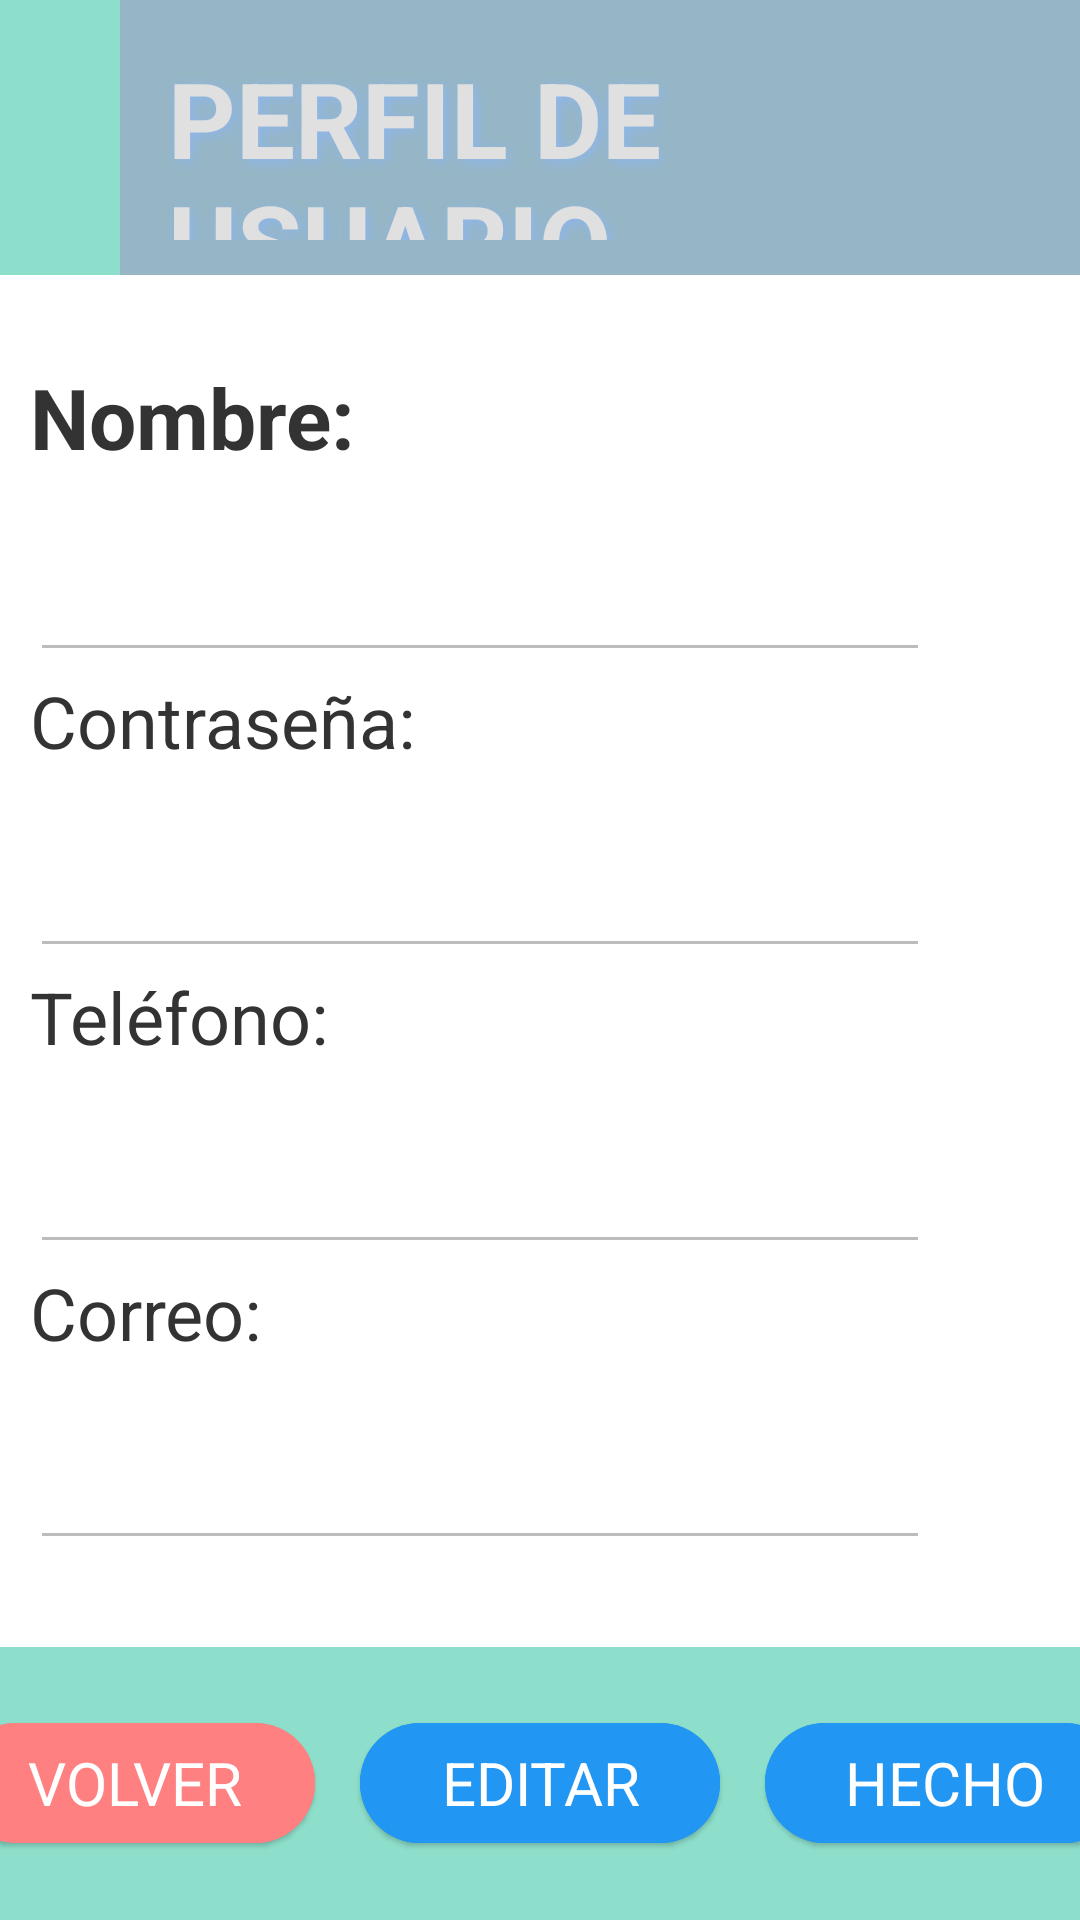

The Android layout XML behind this screen, and the referenced resources:
<!-- AndroidManifest.xml: application theme Theme.Practica_1EVALUACION -->
<!-- res/layout/activity_actividad_perfil.xml -->
<?xml version="1.0" encoding="utf-8"?>
<LinearLayout
    xmlns:android="http://schemas.android.com/apk/res/android"
    xmlns:app="http://schemas.android.com/apk/res-auto"
    xmlns:tools="http://schemas.android.com/tools"
    android:layout_width="match_parent"
    android:layout_height="match_parent"
    tools:context=".ActividadPerfil"
    android:orientation="vertical">
    <LinearLayout
        android:layout_width="match_parent"
        android:layout_height="match_parent"
        android:layout_weight="3"
        android:background="#8DDFCB">

        <TextView
            android:id="@+id/tituloPerfil"
            android:layout_width="match_parent"
            android:layout_height="match_parent"
            android:text="@string/tituloPerfil"
            android:gravity="center_vertical"
            android:layout_marginLeft="40dp"
            android:textSize="35sp"
            android:background="#96B6C5"
            android:textColor="#E0E0E0"
            android:textStyle="bold"
            android:padding="16dp"
            android:shadowColor="#8eb6ed"
            android:shadowDx="3"
            android:shadowDy="3"
            android:shadowRadius="10">
        </TextView>


    </LinearLayout>

    <LinearLayout
        android:layout_width="match_parent"
        android:layout_height="match_parent"
        android:layout_marginLeft="10dp"
        android:layout_weight="1"
        android:gravity="left|center"
        android:orientation="vertical">

        <TextView
            android:id="@+id/etiquetaNombre"
            android:layout_width="wrap_content"
            android:layout_height="wrap_content"
            android:text="Nombre:"
            android:textSize="28sp"
            android:textColor="#333333"
            android:textStyle="bold"
            android:paddingBottom="8dp" />

        <EditText
        android:id="@+id/datoNombre"
        android:layout_width="match_parent"
        android:layout_height="wrap_content"
        android:textSize="24sp"
        android:layout_marginRight="50dp"
        android:textColor="#555555"
        android:paddingBottom="16dp"
            android:enabled="false"

            />

        <TextView
            android:id="@+id/etiquetaContrasena"
            android:layout_width="wrap_content"
            android:layout_height="wrap_content"
            android:text="Contraseña:"
            android:textSize="24sp"
            android:textColor="#333333"
            android:paddingBottom="8dp" />

        <EditText
            android:id="@+id/datoContrasena"
            android:layout_width="match_parent"
            android:layout_height="wrap_content"
            android:textSize="24sp"
            android:layout_marginRight="50dp"
            android:textColor="#555555"
            android:paddingBottom="16dp"
            android:enabled="false"
            />

        <TextView
            android:id="@+id/etiquetaTelefono"
            android:layout_width="wrap_content"
            android:layout_height="wrap_content"
            android:text="Teléfono:"
            android:textSize="24sp"
            android:textColor="#333333"
            android:paddingBottom="8dp" />

        <EditText
            android:id="@+id/datoTelefono"
            android:layout_width="match_parent"
            android:layout_height="wrap_content"
            android:textSize="24sp"
            android:layout_marginRight="50dp"
            android:textColor="#555555"
            android:paddingBottom="16dp"
            android:enabled="false"
            />

        <TextView
            android:id="@+id/etiquetaCorreo"
            android:layout_width="wrap_content"
            android:layout_height="wrap_content"
            android:text="Correo:"
            android:textSize="24sp"
            android:textColor="#333333"
            android:paddingBottom="8dp" />

        <EditText
            android:id="@+id/datoCorreo"
            android:layout_width="match_parent"
            android:layout_height="wrap_content"
            android:textSize="24sp"
            android:layout_marginRight="50dp"
            android:textColor="#555555"
            android:paddingBottom="16dp"
            android:enabled="false"
            />


    </LinearLayout>

    <LinearLayout
        android:layout_width="match_parent"
        android:layout_height="match_parent"
        android:layout_weight="3"
        android:background="#8DDFCB"
        android:gravity="center">

        <com.google.android.material.button.MaterialButton
            android:id="@+id/botonVolverPantallaPerfil"
            android:layout_width="wrap_content"
            android:layout_height="wrap_content"
            android:backgroundTint="#FF8080"
            style="@style/Widget.Material3.Button.ElevatedButton"
            android:textColor="@color/white"
            android:textSize="20dp"
            android:text="@string/textoVolver"
            android:layout_marginRight="15dp">
        </com.google.android.material.button.MaterialButton>
        <com.google.android.material.button.MaterialButton
            android:id="@+id/botonEditarPerfil"
            android:layout_width="120dp"
            android:layout_height="wrap_content"
            android:backgroundTint="#2196F3"
            style="@style/Widget.Material3.Button.ElevatedButton"
            android:textColor="@color/white"
            android:textSize="20dp"
            android:text="@string/editar"
            android:layout_marginRight="15dp"
            tools:ignore="DuplicateIds"></com.google.android.material.button.MaterialButton>
        <com.google.android.material.button.MaterialButton
            android:id="@+id/botonConfirmarEdiccion"
            android:layout_width="120dp"
            android:layout_height="wrap_content"
            style="@style/Widget.Material3.Button.ElevatedButton"
            android:textColor="@color/white"
            android:textSize="20dp"

            android:backgroundTint="#2196F3"
            android:text="HECHO"
            tools:ignore="DuplicateIds">

        </com.google.android.material.button.MaterialButton>
    </LinearLayout>
</LinearLayout>
<!-- resources referenced by this layout -->
<resources>
  <string name="editar">EDITAR</string>
  <string name="textoVolver">VOLVER</string>
  <string name="tituloPerfil">PERFIL DE USUARIO</string>
  <style name="Theme.Practica_1EVALUACION" parent="Theme.MaterialComponents.DayNight.DarkActionBar">
          
          <item name="colorPrimary">@color/purple_500</item>
          <item name="colorPrimaryVariant">@color/purple_700</item>
          <item name="colorOnPrimary">@color/white</item>
          
          <item name="colorSecondary">@color/teal_200</item>
          <item name="colorSecondaryVariant">@color/teal_700</item>
          <item name="colorOnSecondary">@color/black</item>
          
          <item name="android:statusBarColor">?attr/colorPrimaryVariant</item>
          
      </style>
  <!-- not gathered from this repository: default colours our renderer supplied (Android Studio template values) -->
  <color name="purple_500">#FF6200EE</color>
  <color name="purple_700">#FF3700B3</color>
  <color name="teal_200">#FF03DAC5</color>
  <color name="teal_700">#FF018786</color>
  <color name="black">#FF000000</color>
  <color name="white">#FFFFFFFF</color>
</resources>
